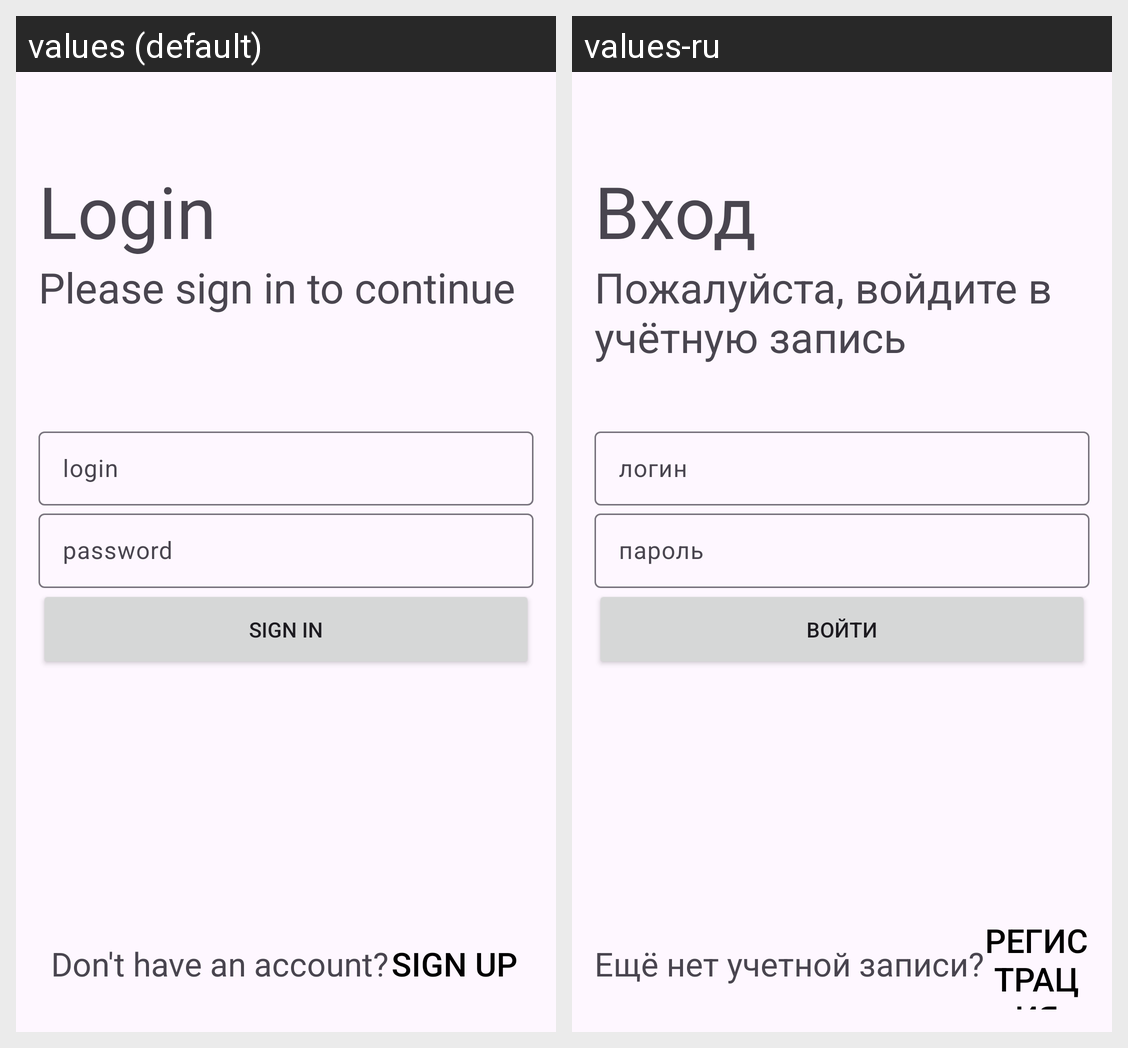

The Android screen above is rendered under two locales of the same app. Produce the string resources it draws, with the default and per-locale values.
Android screen res/layout/activity_sign_in.xml rendered under 2 locales, left to right: values (default), values-ru. Device: Nexus 5 (rendered at 1080×1920; each locale shown at half size, 540×960, under a caption strip naming it); theme Theme.ForeignLanguageTrainingAndroid.
Strings drawn on this screen, with the default value and each locale's value (text and hints the layout hard-codes, and strings that could not be matched under every locale, appear in the picture but are not listed):

sign_in_title
  values: Login
  values-ru: Вход

sign_in_subtitle
  values: Please sign in to continue
  values-ru: Пожалуйста, войдите в учётную запись

sign_in_login
  values: login
  values-ru: логин

sign_in_password
  values: password
  values-ru: пароль

sign_in_sign_in_button
  values: Sign In
  values-ru: Войти

sign_in_sign_up_label
  values: Don't have an account?
  values-ru: Ещё нет учетной записи?

sign_in_sign_up_button
  values: Sign Up
  values-ru: Регистрация
